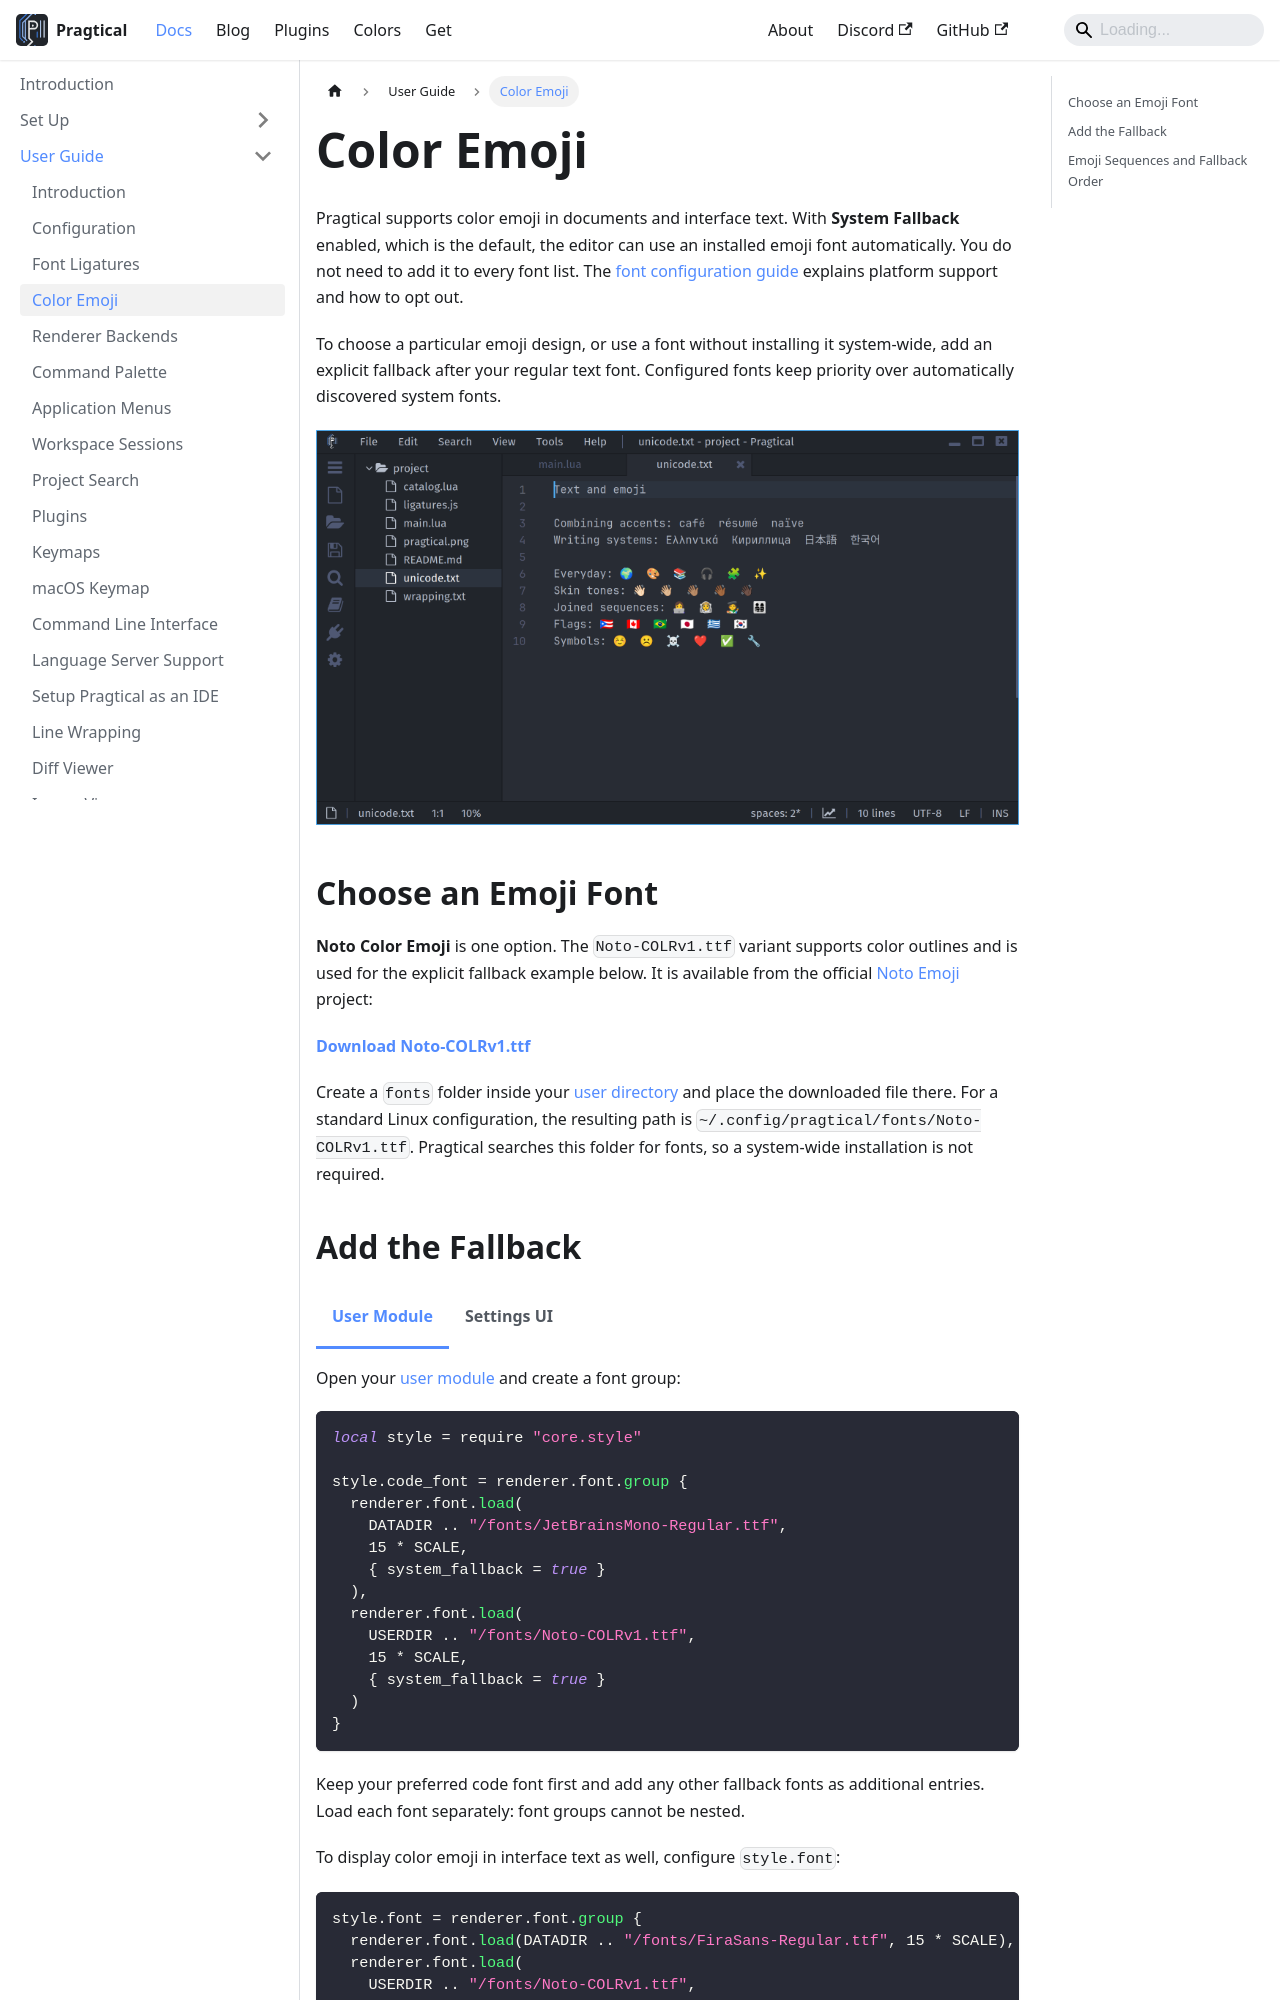

repository: pragtical/pragtical.github.io · page: docs/user-guide/color-emoji.html · generator: docusaurus

---
sidebar_position: 2.2
description: Display color emoji using installed fonts or an explicit fallback font.
---

import Tabs from '@theme/Tabs';
import TabItem from '@theme/TabItem';

# Color Emoji

Pragtical supports color emoji in documents and interface text. With
**System Fallback** enabled, which is the default, the editor can use an
installed emoji font automatically. You do not need to add it to every font
list. The [font configuration guide](configuration.md#automatic-font-fallback)
explains platform support and how to opt out.

To choose a particular emoji design, or use a font without installing it
system-wide, add an explicit fallback after your regular text font. Configured
fonts keep priority over automatically discovered system fonts.

![Color emoji rendered with Noto-COLRv1.ttf in Pragtical][emoji]

## Choose an Emoji Font

**Noto Color Emoji** is one option. The `Noto-COLRv1.ttf` variant supports color
outlines and is used for the explicit fallback example below. It is available
from the official [Noto Emoji] project:

**[Download Noto-COLRv1.ttf][download]**

Create a `fonts` folder inside your [user directory](configuration.md#location)
and place the downloaded file there. For a standard Linux configuration,
the resulting path is `~/.config/pragtical/fonts/Noto-COLRv1.ttf`.
Pragtical searches this folder for fonts, so a system-wide installation is
not required.
